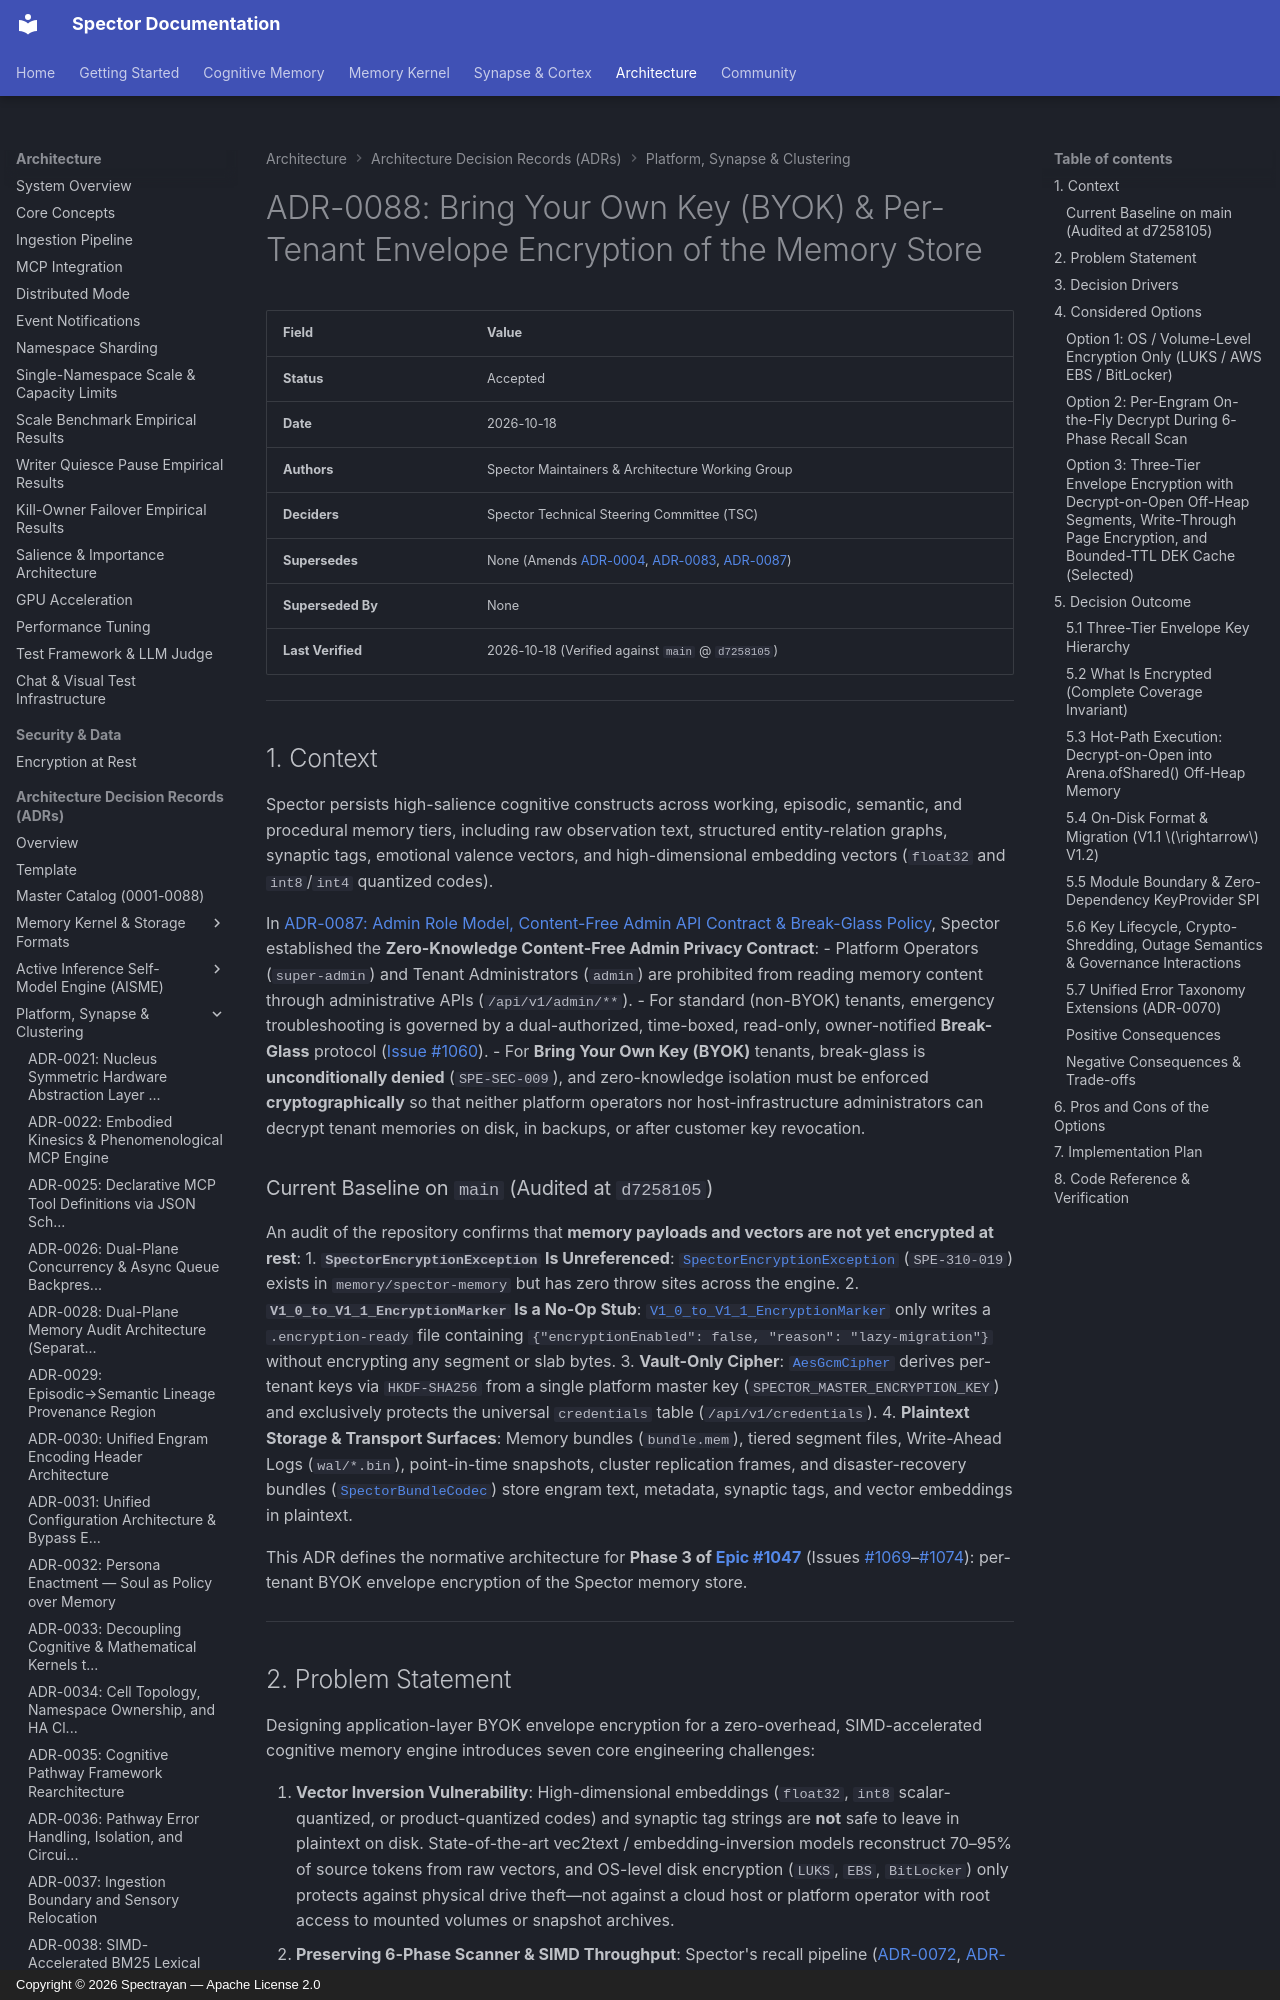

repository: spectrayan/spector · page: adr/0088-byok-envelope-encryption-memory-store/index.html · generator: mkdocs · copyright: Copyright © 2026 Spectrayan — Apache License 2.0

# ADR-0088: Bring Your Own Key (BYOK) & Per-Tenant Envelope Encryption of the Memory Store

| Field | Value |
|:---|:---|
| **Status** | Accepted |
| **Date** | 2026-10-18 |
| **Authors** | Spector Maintainers & Architecture Working Group |
| **Deciders** | Spector Technical Steering Committee (TSC) |
| **Supersedes** | None (Amends [ADR-0004](0004-mmap-bundle-architecture-and-fd-scaling.md), [ADR-0083](0083-namespace-isolated-memory-analytics-telemetry.md), [ADR-0087](0087-admin-role-model-content-free-contract-break-glass.md)) |
| **Superseded By** | None |
| **Last Verified** | 2026-10-18 (Verified against `main` @ `d7258105`) |

---

## 1. Context

Spector persists high-salience cognitive constructs across working, episodic, semantic, and procedural memory tiers, including raw observation text, structured entity-relation graphs, synaptic tags, emotional valence vectors, and high-dimensional embedding vectors (`float32` and `int8`/`int4` quantized codes).

In [ADR-0087: Admin Role Model, Content-Free Admin API Contract & Break-Glass Policy](0087-admin-role-model-content-free-contract-break-glass.md), Spector established the **Zero-Knowledge Content-Free Admin Privacy Contract**:
- Platform Operators (`super-admin`) and Tenant Administrators (`admin`) are prohibited from reading memory content through administrative APIs (`/api/v1/admin/**`).
- For standard (non-BYOK) tenants, emergency troubleshooting is governed by a dual-authorized, time-boxed, read-only, owner-notified **Break-Glass** protocol ([Issue #1060](https://github.com/spectrayan/spector/issues/1060)).
- For **Bring Your Own Key (BYOK)** tenants, break-glass is **unconditionally denied** (`SPE-SEC-009`), and zero-knowledge isolation must be enforced **cryptographically** so that neither platform operators nor host-infrastructure administrators can decrypt tenant memories on disk, in backups, or after customer key revocation.

### Current Baseline on `main` (Audited at `d7258105`)

An audit of the repository confirms that **memory payloads and vectors are not yet encrypted at rest**:
1. **`SpectorEncryptionException` Is Unreferenced**: [`SpectorEncryptionException`](../../memory/spector-memory/src/main/java/com/spectrayan/spector/memory/error/SpectorEncryptionException.java) (`SPE-310-019`) exists in `memory/spector-memory` but has zero throw sites across the engine.
2. **`V1_0_to_V1_1_EncryptionMarker` Is a No-Op Stub**: [`V1_0_to_V1_1_EncryptionMarker`](../../memory/spector-memory/src/main/java/com/spectrayan/spector/memory/persist/migration/migrations/V1_0_to_V1_1_EncryptionMarker.java) only writes a `.encryption-ready` file containing `{"encryptionEnabled": false, "reason": "lazy-migration"}` without encrypting any segment or slab bytes.
3. **Vault-Only Cipher**: [`AesGcmCipher`](../../synapse/spector-synapse/src/main/java/com/spectrayan/spector/synapse/security/crypto/AesGcmCipher.java) derives per-tenant keys via `HKDF-SHA256` from a single platform master key (`SPECTOR_MASTER_ENCRYPTION_KEY`) and exclusively protects the universal `credentials` table (`/api/v1/credentials`).
4. **Plaintext Storage & Transport Surfaces**: Memory bundles (`bundle.mem`), tiered segment files, Write-Ahead Logs (`wal/*.bin`), point-in-time snapshots, cluster replication frames, and disaster-recovery bundles ([`SpectorBundleCodec`](../../synapse/spector-batch/src/main/java/com/spectrayan/spector/batch/SpectorBundleCodec.java)) store engram text, metadata, synaptic tags, and vector embeddings in plaintext.

This ADR defines the normative architecture for **Phase 3 of [Epic #1047](https://github.com/spectrayan/spector/issues/1047)** (Issues [#1069](https://github.com/spectrayan/spector/issues/1069)–[#1074](https://github.com/spectrayan/spector/issues/1074)): per-tenant BYOK envelope encryption of the Spector memory store.

---
